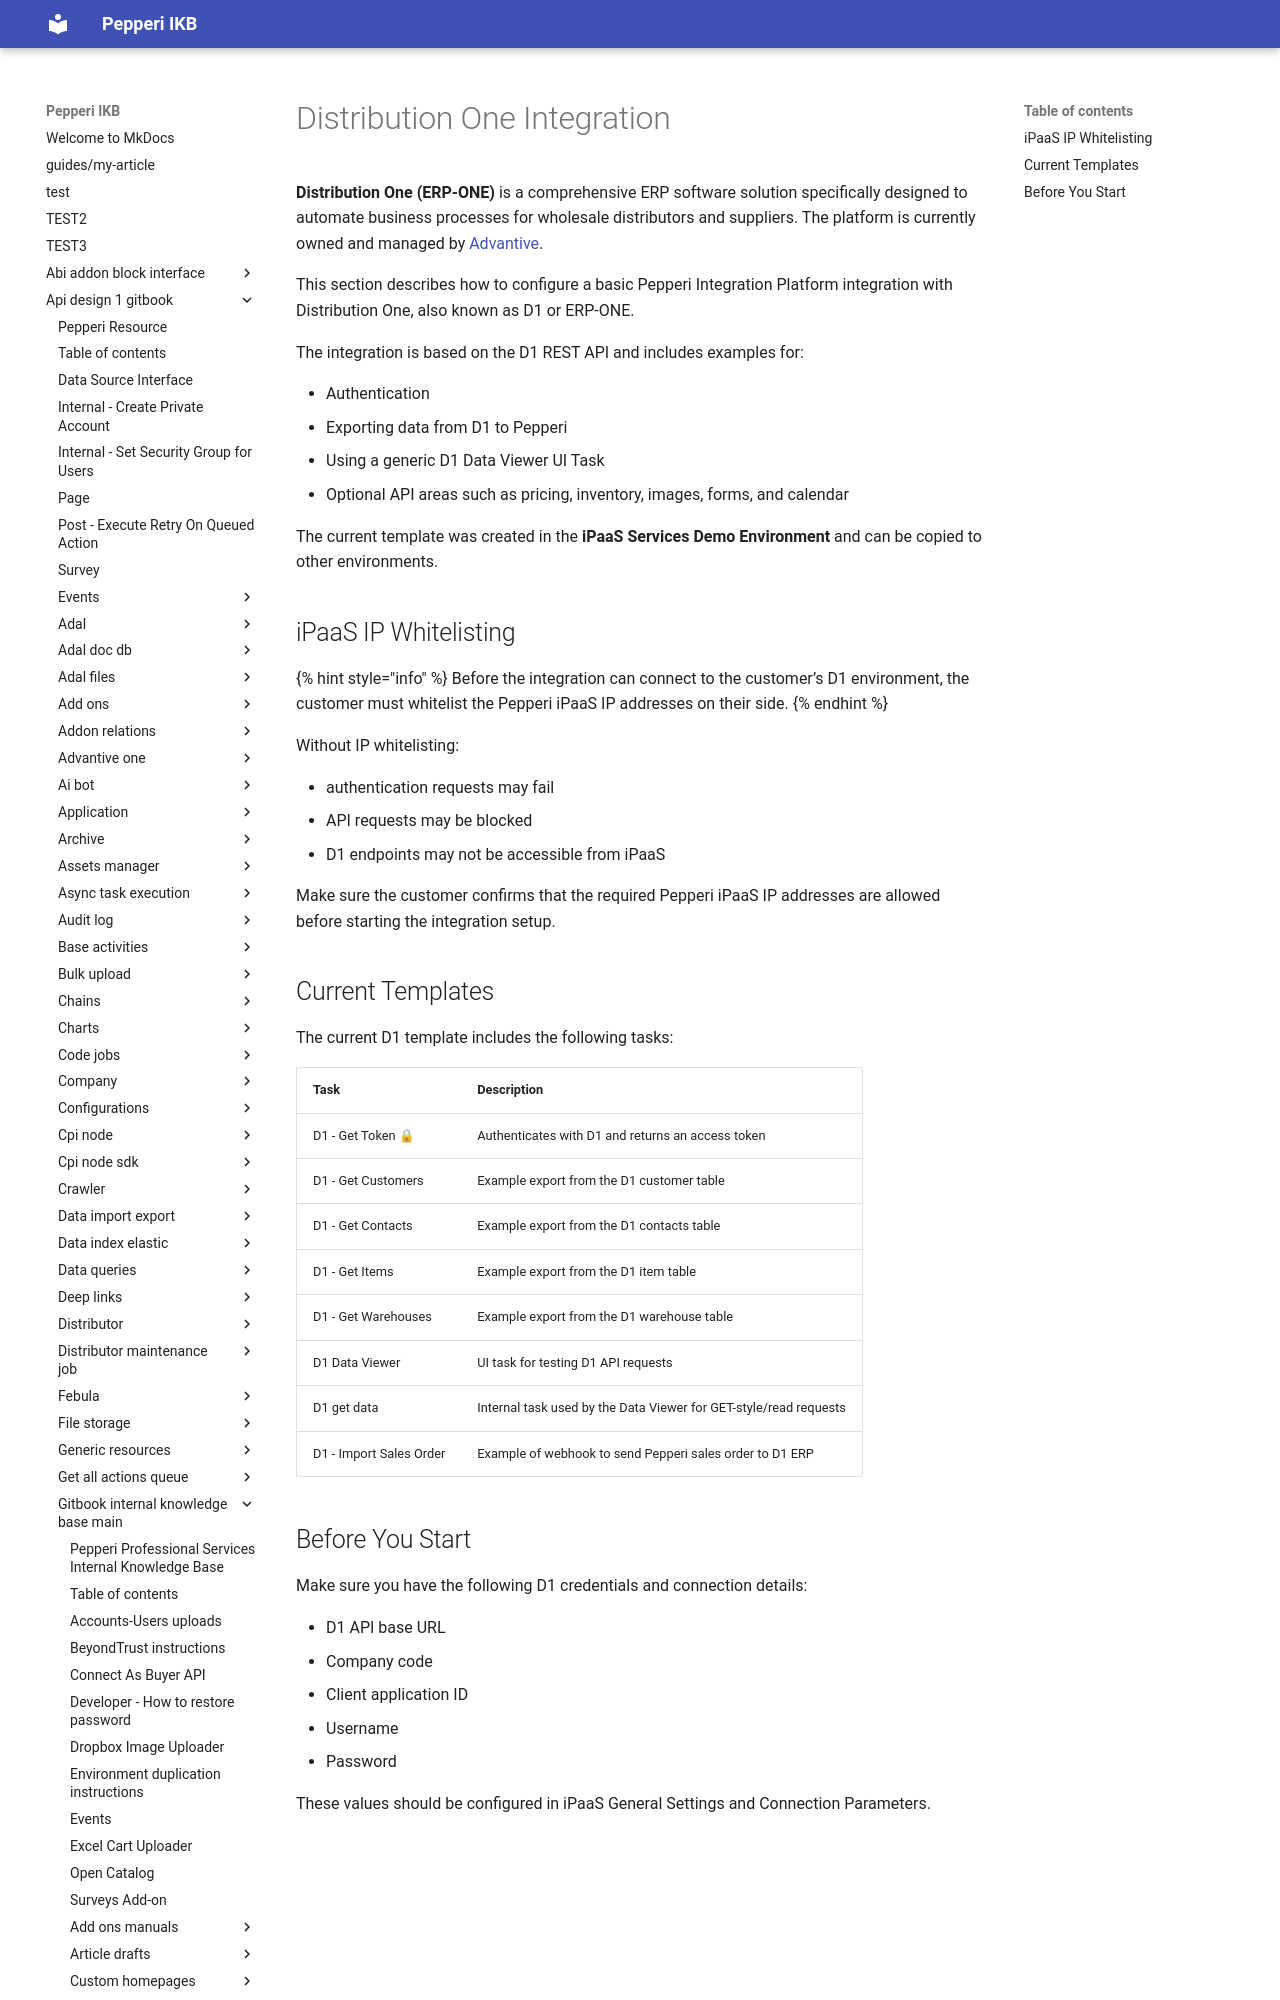

repository: AlinaSergeeva6/pepepri-docs · page: api-design-1-gitbook/gitbook-internal-knowledge-base-main/integration-platform-ipaas/3rd-party-templates/integration-with-different-erp-systems/distribution-one-integration/index.html · generator: mkdocs

# Distribution One Integration

**Distribution One (ERP-ONE)** is a comprehensive ERP software solution specifically designed to automate business processes for wholesale distributors and suppliers. The platform is currently owned and managed by [Advantive](https://www.advantive.com/products/distribution-one/).

This section describes how to configure a basic Pepperi Integration Platform integration with Distribution One, also known as D1 or ERP-ONE.

The integration is based on the D1 REST API and includes examples for:

* Authentication
* Exporting data from D1 to Pepperi
* Using a generic D1 Data Viewer UI Task
* Optional API areas such as pricing, inventory, images, forms, and calendar

The current template was created in the **iPaaS Services Demo Environment** and can be copied to other environments.
